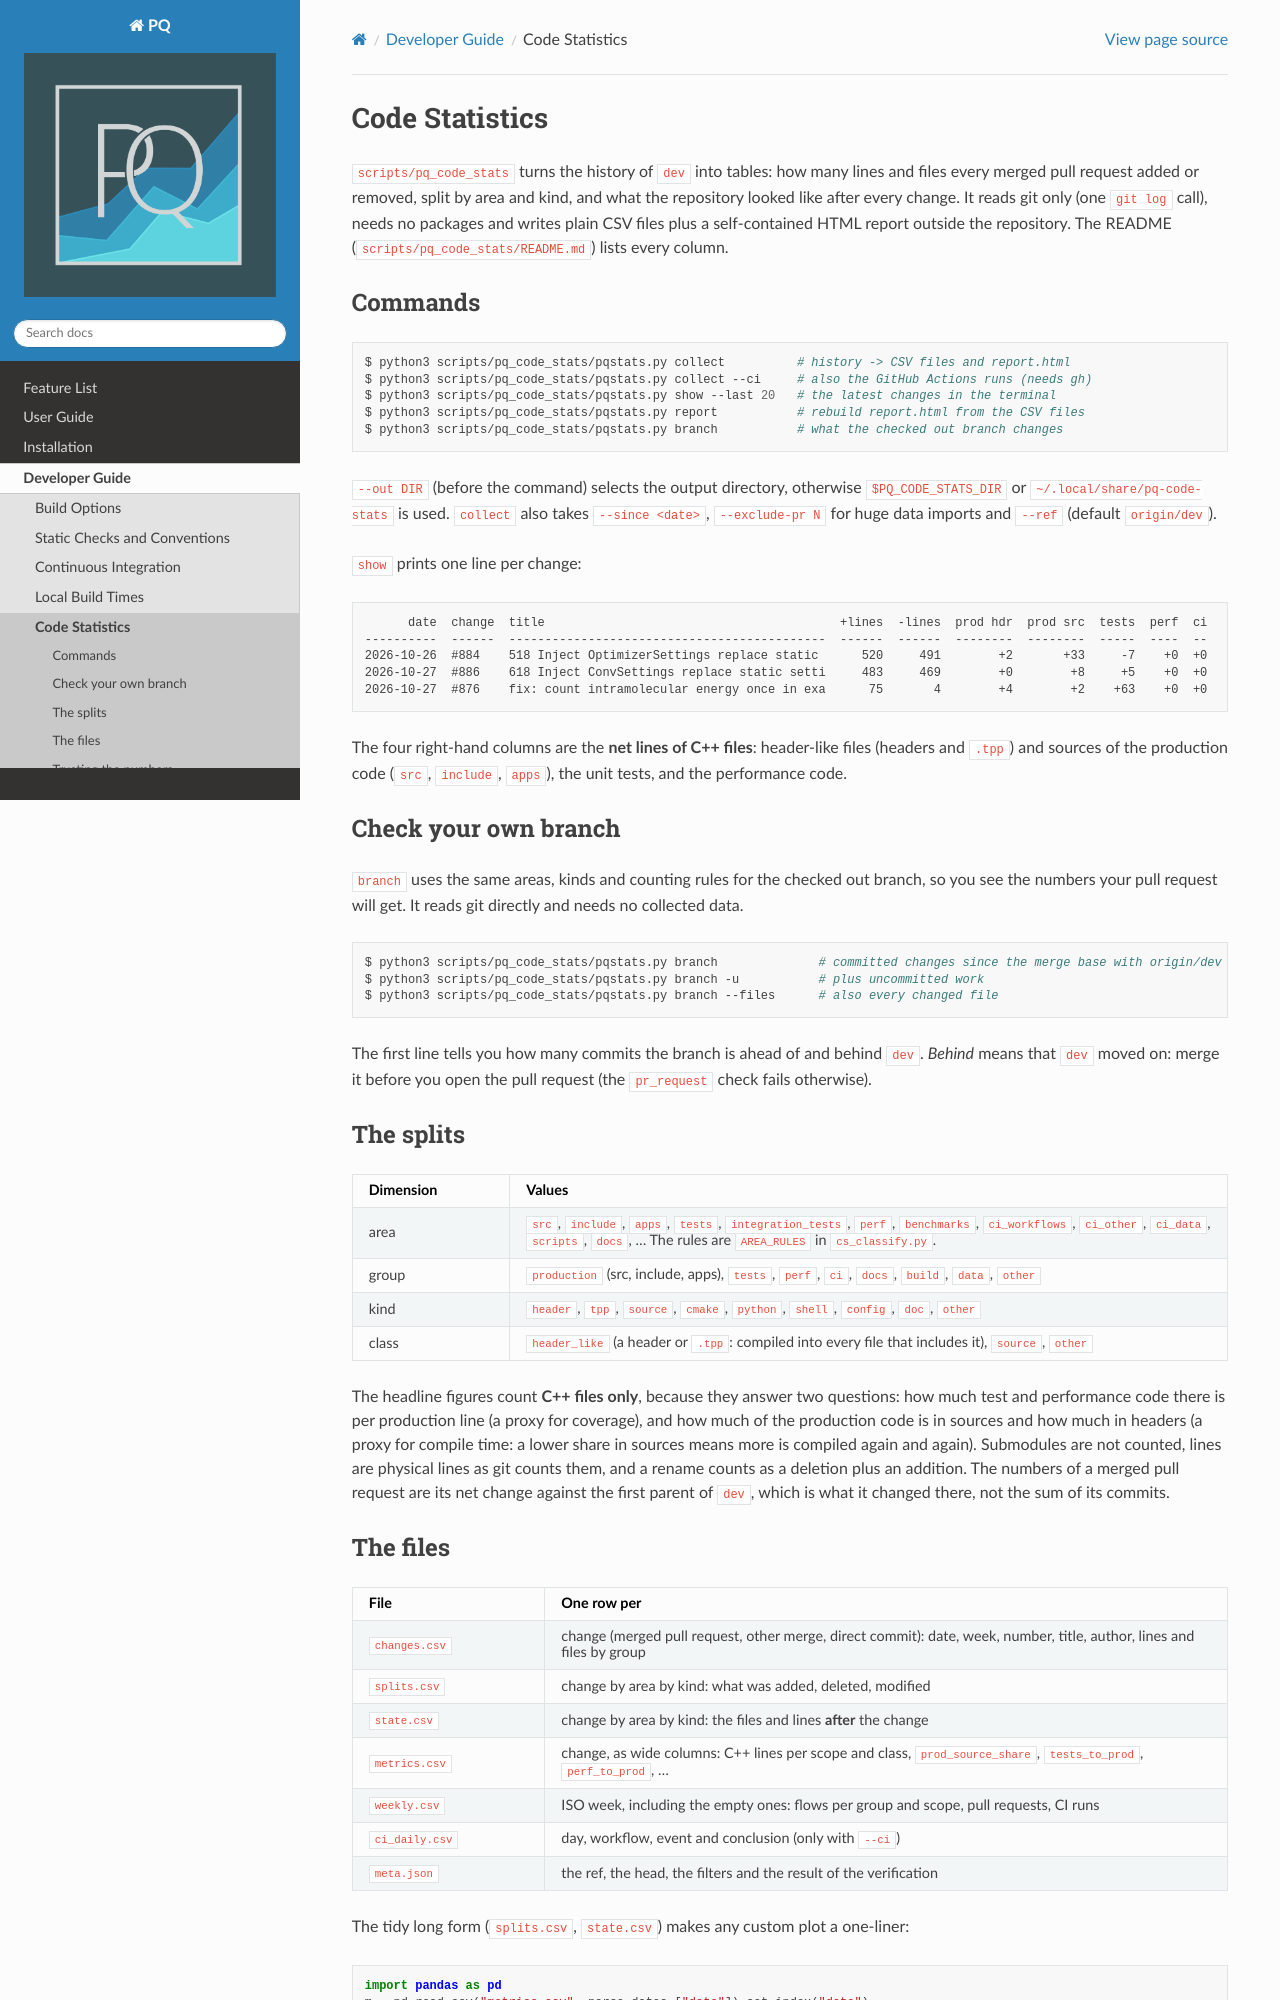

repository: MolarVerse/PQ · page: src/developerGuide/codeStatistics.html · generator: sphinx

.. _codeStatistics:

###############
Code Statistics
###############

``scripts/pq_code_stats`` turns the history of ``dev`` into tables: how many lines and files every merged pull request
added or removed, split by area and kind, and what the repository looked like after every change. It reads git only
(one ``git log`` call), needs no packages and writes plain CSV files plus a self-contained HTML report outside the
repository. The README (``scripts/pq_code_stats/README.md``) lists every column.

********
Commands
********

.. code:: bash

    $ python3 scripts/pq_code_stats/pqstats.py collect          # history -> CSV files and report.html
    $ python3 scripts/pq_code_stats/pqstats.py collect --ci     # also the GitHub Actions runs (needs gh)
    $ python3 scripts/pq_code_stats/pqstats.py show --last 20   # the latest changes in the terminal
    $ python3 scripts/pq_code_stats/pqstats.py report           # rebuild report.html from the CSV files
    $ python3 scripts/pq_code_stats/pqstats.py branch           # what the checked out branch changes

``--out DIR`` (before the command) selects the output directory, otherwise ``$PQ_CODE_STATS_DIR`` or
``~/.local/share/pq-code-stats`` is used. ``collect`` also takes ``--since <date>``, ``--exclude-pr N`` for huge data
imports and ``--ref`` (default ``origin/dev``).

``show`` prints one line per change:

.. code:: text

          date  change  title                                         +lines  -lines  prod hdr  prod src  tests  perf  ci
    ----------  ------  --------------------------------------------  ------  ------  --------  --------  -----  ----  --
    2026-10-26  #884    518 Inject OptimizerSettings replace static      520     491        +2       +33     -7    +0  +0
    2026-10-27  #886    618 Inject ConvSettings replace static setti     483     469        +0        +8     +5    +0  +0
    2026-10-27  #876    fix: count intramolecular energy once in exa      75       4        +4        +2    +63    +0  +0

The four right-hand columns are the **net lines of C++ files**: header-like files (headers and ``.tpp``) and sources
of the production code (``src``, ``include``, ``apps``), the unit tests, and the performance code.

*********************
Check your own branch
*********************

``branch`` uses the same areas, kinds and counting rules for the checked out branch, so you see the numbers your pull
request will get. It reads git directly and needs no collected data.

.. code:: bash

    $ python3 scripts/pq_code_stats/pqstats.py branch              # committed changes since the merge base with origin/dev
    $ python3 scripts/pq_code_stats/pqstats.py branch -u           # plus uncommitted work
    $ python3 scripts/pq_code_stats/pqstats.py branch --files      # also every changed file

The first line tells you how many commits the branch is ahead of and behind ``dev``. *Behind* means that ``dev`` moved
on: merge it before you open the pull request (the ``pr_request`` check fails otherwise).

**********
The splits
**********

.. list-table::
    :header-rows: 1
    :widths: 18 82

    * - Dimension
      - Values
    * - area
      - ``src``, ``include``, ``apps``, ``tests``, ``integration_tests``, ``perf``, ``benchmarks``, ``ci_workflows``,
        ``ci_other``, ``ci_data``, ``scripts``, ``docs``, ... The rules are ``AREA_RULES`` in ``cs_classify.py``.
    * - group
      - ``production`` (src, include, apps), ``tests``, ``perf``, ``ci``, ``docs``, ``build``, ``data``, ``other``
    * - kind
      - ``header``, ``tpp``, ``source``, ``cmake``, ``python``, ``shell``, ``config``, ``doc``, ``other``
    * - class
      - ``header_like`` (a header or ``.tpp``: compiled into every file that includes it), ``source``, ``other``

The headline figures count **C++ files only**, because they answer two questions: how much test and performance code
there is per production line (a proxy for coverage), and how much of the production code is in sources and how much in
headers (a proxy for compile time: a lower share in sources means more is compiled again and again).
Submodules are not counted, lines are physical lines as git counts them, and a rename counts as a deletion plus an
addition. The numbers of a merged pull request are its net change against the first parent of ``dev``, which is what it
changed there, not the sum of its commits.
